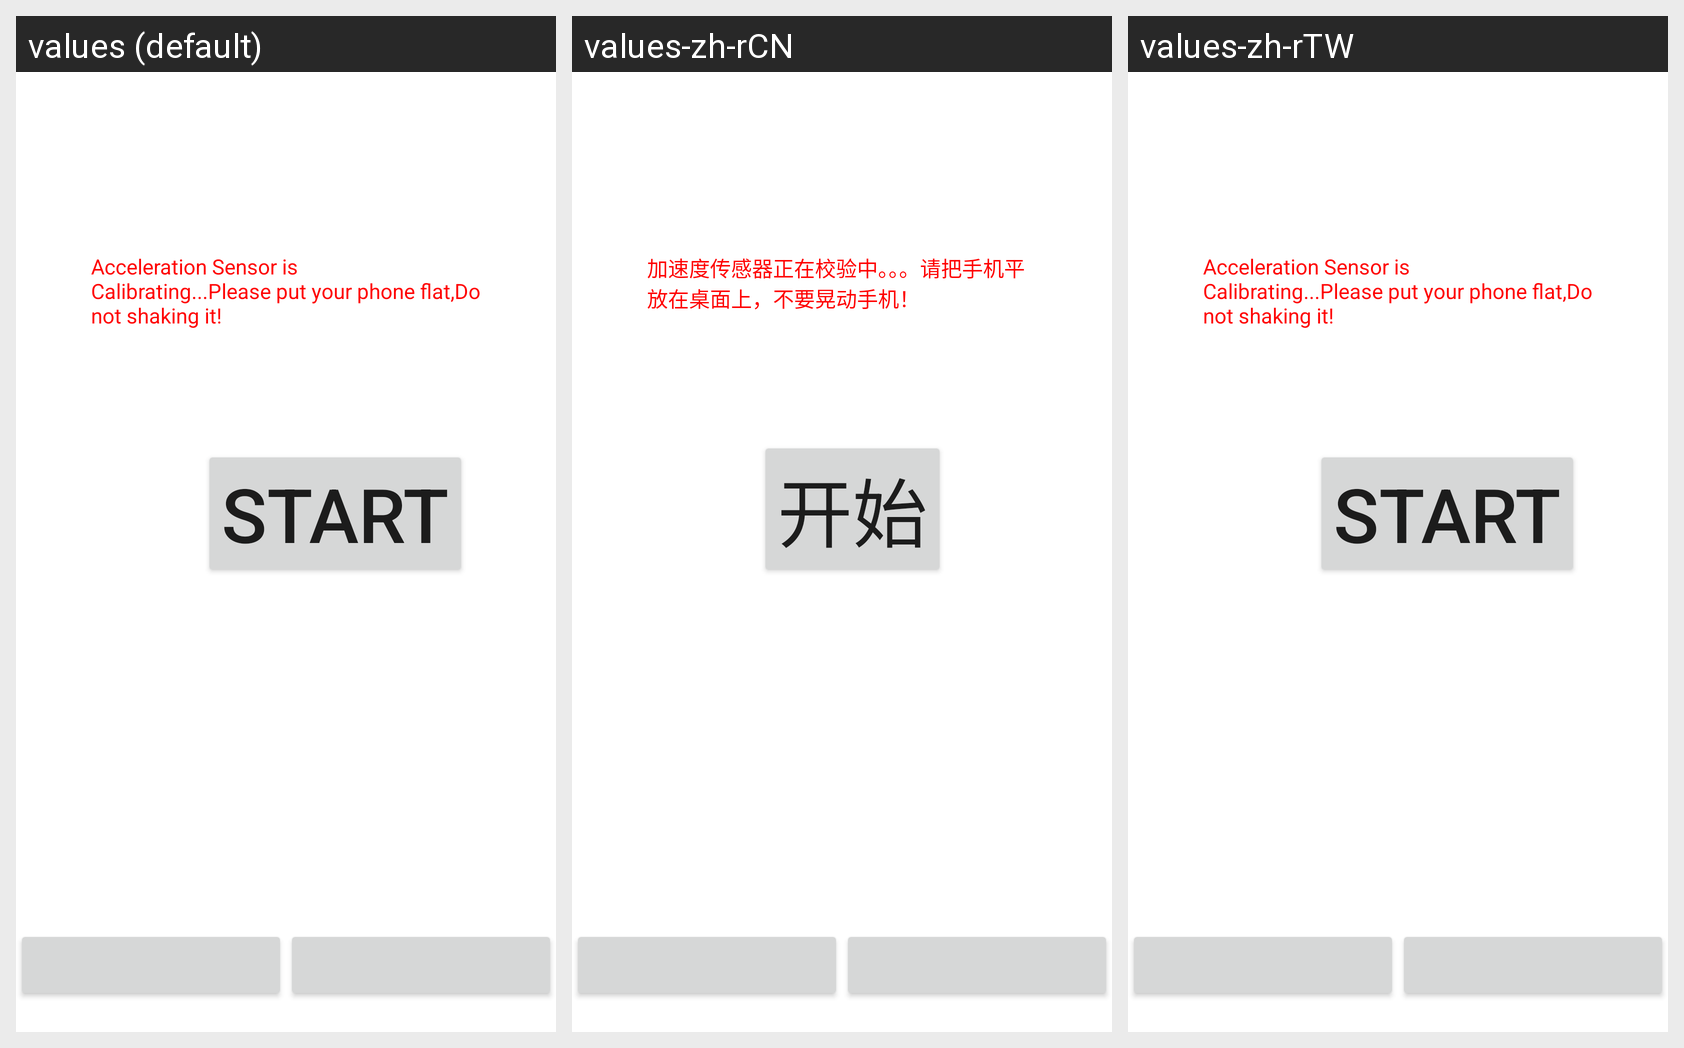

For this localized Android screen grid, give each drawn string resource with its value in every locale shown.
Android screen res/layout/sensor_a_calibration.xml rendered under 3 locales, left to right: values (default), values-zh-rCN, values-zh-rTW. Device: Nexus 5 (rendered at 1080×1920; each locale shown at half size, 540×960, under a caption strip naming it); theme Theme.MaterialComponents.DayNight.NoActionBar.
Strings drawn on this screen, with the default value and each locale's value (text and hints the layout hard-codes, and strings that could not be matched under every locale, appear in the picture but are not listed):

a_sensor_calibration_tips
  values: Acceleration Sensor is Calibrating...Please put your phone flat,Do not shaking it!
  values-zh-rCN: 加速度传感器正在校验中。。。请把手机平放在桌面上，不要晃动手机！
  values-zh-rTW: Acceleration Sensor is Calibrating...Please put your phone flat,Do not shaking it!  [not translated; the default value is used]

start
  values: START
  values-zh-rCN: 开始
  values-zh-rTW: START  [not translated; the default value is used]
